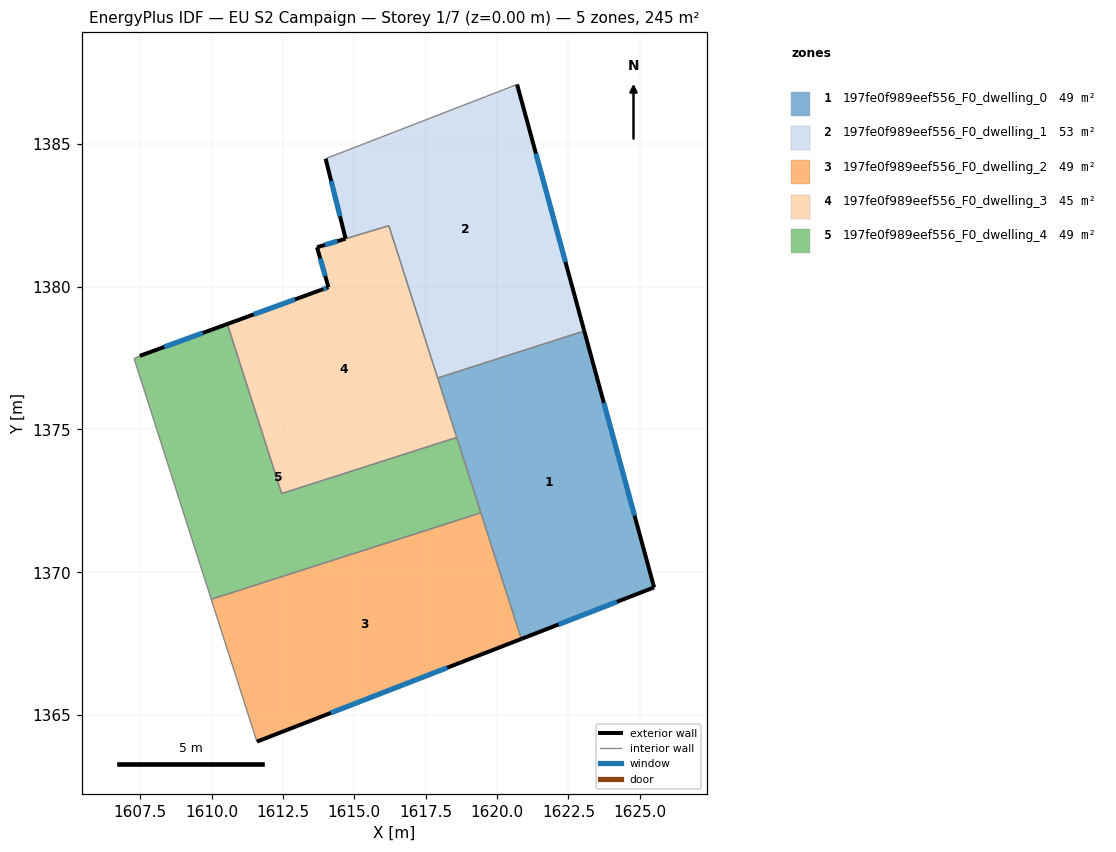
=== STOREY PLAN SPEC (per zone: floor XY polygon, exterior-wall plan segments, windows/doors) ===
zone 1: 197fe0f989eef556_F0_dwelling_0  (49.0 m²)
  floor: (1623.05, 1378.45) (1625.50, 1369.47) (1620.85, 1367.66) (1617.92, 1376.80)
  exterior wall: (1625.50, 1369.47) – (1623.05, 1378.45)  [9.3 m]
    window: (1624.81, 1371.99) – (1623.74, 1375.93)  [5.4 m²]
  exterior wall: (1620.85, 1367.66) – (1625.50, 1369.47)  [5.0 m]
    window: (1622.15, 1368.17) – (1624.20, 1368.96)  [2.9 m²]
  interior walls: 4
zone 2: 197fe0f989eef556_F0_dwelling_1  (53.3 m²)
  floor: (1620.70, 1387.08) (1623.05, 1378.45) (1617.92, 1376.80) (1616.21, 1382.13) (1614.69, 1381.68) (1613.99, 1384.48)
  exterior wall: (1613.99, 1384.48) – (1614.69, 1381.68)  [2.9 m]
    window: (1614.19, 1383.70) – (1614.50, 1382.47)  [1.7 m²]
  exterior wall: (1623.05, 1378.45) – (1620.70, 1387.08)  [8.9 m]
    window: (1622.39, 1380.87) – (1621.36, 1384.66)  [5.2 m²]
  interior walls: 4
zone 3: 197fe0f989eef556_F0_dwelling_2  (49.0 m²)
  floor: (1619.43, 1372.08) (1620.85, 1367.66) (1611.59, 1364.07) (1609.99, 1369.05)
  exterior wall: (1611.59, 1364.07) – (1620.85, 1367.66)  [9.9 m]
    window: (1614.18, 1365.08) – (1618.25, 1366.66)  [5.8 m²]
  interior walls: 3
zone 4: 197fe0f989eef556_F0_dwelling_3  (44.6 m²)
  floor: (1616.21, 1382.13) (1618.59, 1374.72) (1612.46, 1372.76) (1610.55, 1378.69) (1613.84, 1379.89) (1614.09, 1379.98) (1613.69, 1381.38)
  exterior wall: (1613.84, 1379.89) – (1610.55, 1378.69)  [3.5 m]
    window: (1612.92, 1379.55) – (1611.48, 1379.03)  [2.0 m²]
  exterior wall: (1614.09, 1379.98) – (1613.84, 1379.89)  [0.3 m]
    window: (1614.02, 1379.95) – (1613.91, 1379.91)  [0.2 m²]
  exterior wall: (1613.69, 1381.38) – (1614.09, 1379.98)  [1.5 m]
    window: (1613.81, 1380.99) – (1613.98, 1380.37)  [0.8 m²]
  exterior wall: (1614.69, 1381.68) – (1613.69, 1381.38)  [1.0 m]
    window: (1614.41, 1381.60) – (1613.97, 1381.46)  [0.6 m²]
  interior walls: 5
zone 5: 197fe0f989eef556_F0_dwelling_4  (49.0 m²)
  floor: (1618.59, 1374.72) (1619.43, 1372.08) (1609.99, 1369.05) (1607.29, 1377.48) (1607.49, 1377.58) (1610.55, 1378.69) (1612.46, 1372.76)
  exterior wall: (1610.55, 1378.69) – (1607.49, 1377.58)  [3.3 m]
    window: (1609.70, 1378.38) – (1608.35, 1377.89)  [1.9 m²]
  interior walls: 6

=== DERIVED (storey summary) ===
Building: EU S2 Campaign
Storey: 1 of 7  (floor level z = 0.00 m)
Storey gross floor area: 244.8 m²
Zones on this storey: 5
  - 197fe0f989eef556_F0_dwelling_0: floor 49.0 m²; exterior wall 14.3 m (42.9 m²); 2 window(s) 8.3 m²; WWR 19.3%
  - 197fe0f989eef556_F0_dwelling_1: floor 53.3 m²; exterior wall 11.8 m (35.5 m²); 2 window(s) 6.9 m²; WWR 19.3%
  - 197fe0f989eef556_F0_dwelling_2: floor 49.0 m²; exterior wall 9.9 m (29.8 m²); 1 window(s) 5.8 m²; WWR 19.3%
  - 197fe0f989eef556_F0_dwelling_3: floor 44.6 m²; exterior wall 6.3 m (18.8 m²); 4 window(s) 3.6 m²; WWR 19.3%
  - 197fe0f989eef556_F0_dwelling_4: floor 49.0 m²; exterior wall 3.3 m (9.8 m²); 1 window(s) 1.9 m²; WWR 19.3%
Zone adjacency (shared interzone walls):
  - 197fe0f989eef556_F0_dwelling_0 ↔ 197fe0f989eef556_F0_dwelling_1
  - 197fe0f989eef556_F0_dwelling_0 ↔ 197fe0f989eef556_F0_dwelling_2
  - 197fe0f989eef556_F0_dwelling_0 ↔ 197fe0f989eef556_F0_dwelling_3
  - 197fe0f989eef556_F0_dwelling_0 ↔ 197fe0f989eef556_F0_dwelling_4
  - 197fe0f989eef556_F0_dwelling_1 ↔ 197fe0f989eef556_F0_dwelling_3
  - 197fe0f989eef556_F0_dwelling_2 ↔ 197fe0f989eef556_F0_dwelling_4
  - 197fe0f989eef556_F0_dwelling_3 ↔ 197fe0f989eef556_F0_dwelling_4